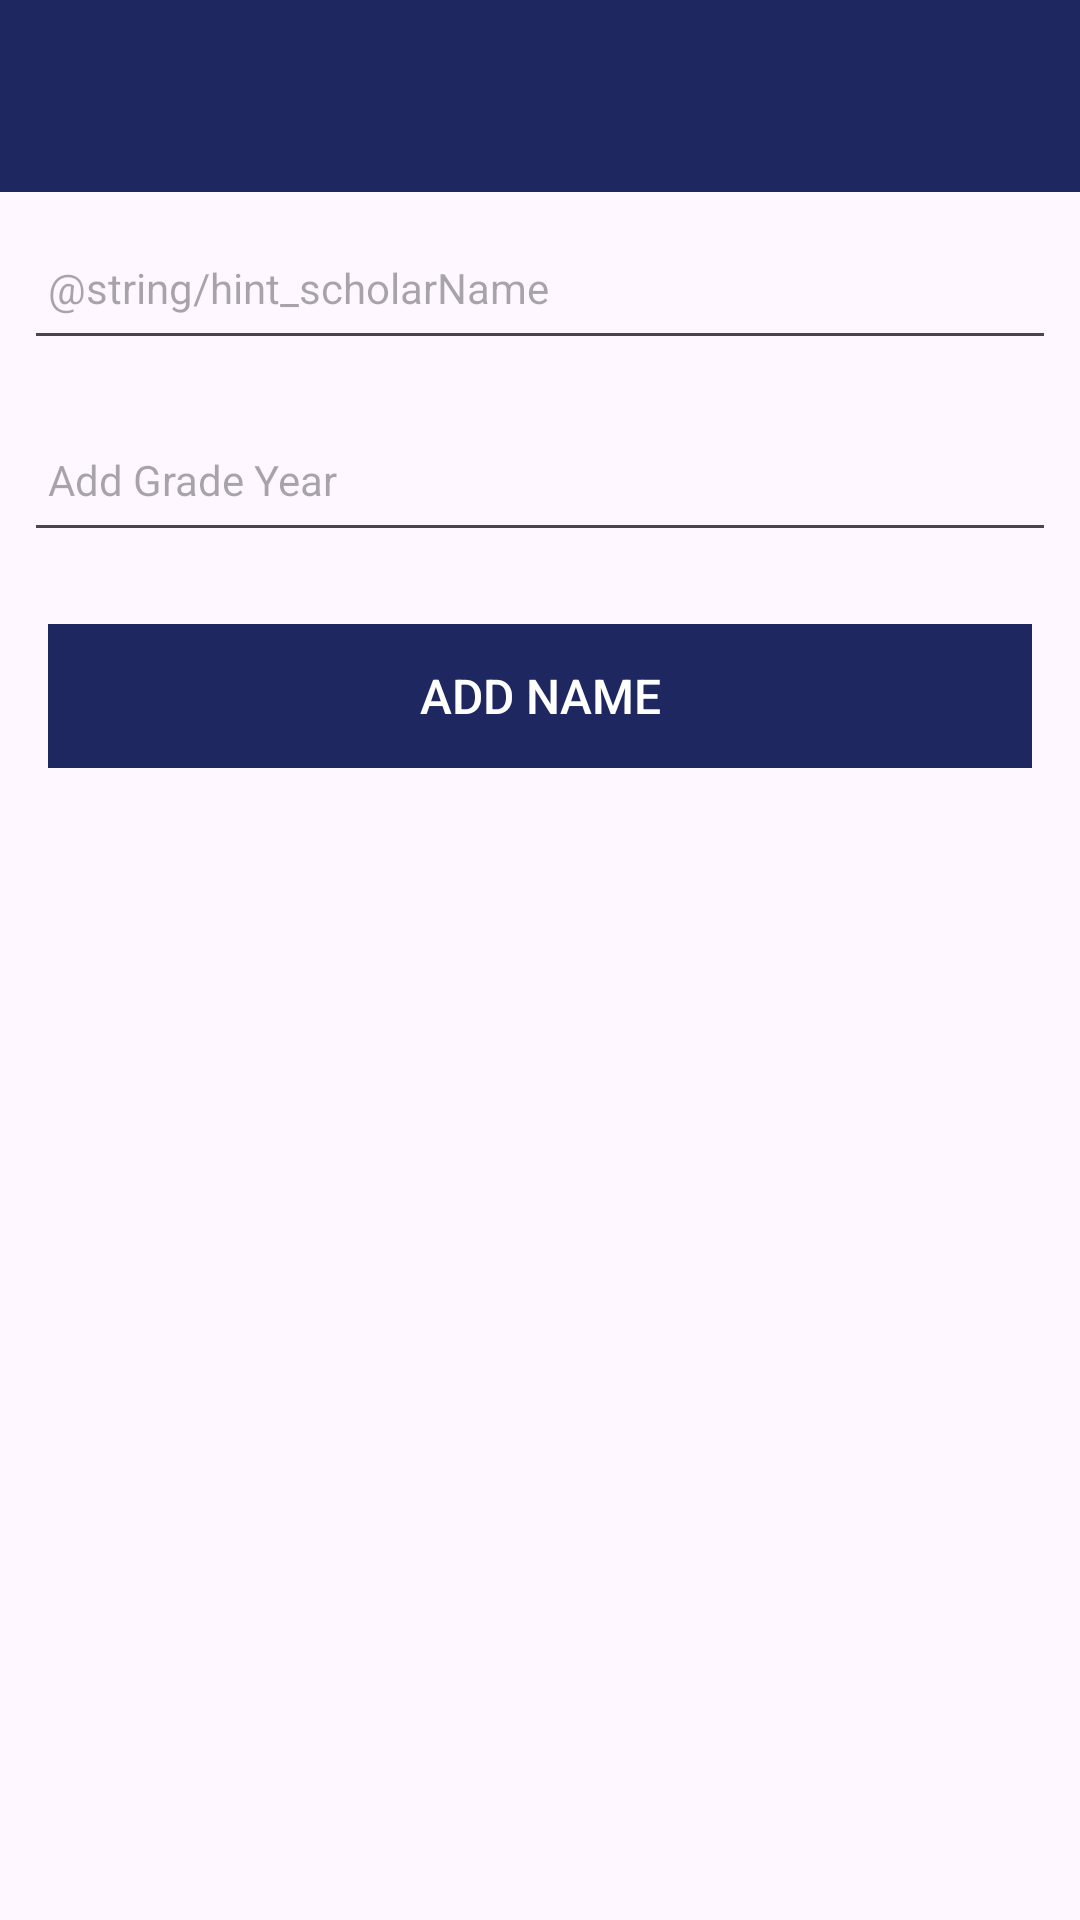

Reconstruct the res/layout file that produces this screen, plus the resources it refers to.
<!-- AndroidManifest.xml: application theme Theme.Scholar -->
<!-- res/layout/activity_scholar.xml -->
<?xml version="1.0" encoding="utf-8"?>
<androidx.constraintlayout.widget.ConstraintLayout
    xmlns:android="http://schemas.android.com/apk/res/android"
    xmlns:app="http://schemas.android.com/apk/res-auto"
    xmlns:tools="http://schemas.android.com/tools"
    android:layout_width="match_parent"
    android:layout_height="match_parent"
    tools:context="org.wit.scholar.activities.ScholarActivity">

    <RelativeLayout
        android:layout_width="match_parent"
        android:layout_height="wrap_content"
        app:layout_constraintBottom_toBottomOf="parent"
        app:layout_constraintTop_toTopOf="parent">

        <com.google.android.material.appbar.AppBarLayout
            android:id="@+id/appBarLayout"
            android:layout_width="match_parent"
            android:layout_height="wrap_content"
            android:background="@color/colorAccent"
            android:fitsSystemWindows="true"
            app:elevation="0dip"
            app:theme="@style/ThemeOverlay.AppCompat.Dark.ActionBar">

            <androidx.appcompat.widget.Toolbar
                android:id="@+id/toolbarAdd"
                android:layout_width="match_parent"
                android:layout_height="wrap_content"
                app:titleTextColor="@color/colorPrimary" />
        </com.google.android.material.appbar.AppBarLayout>

        <ScrollView
            android:layout_width="match_parent"
            android:layout_height="match_parent"
            android:layout_below="@id/appBarLayout"
            android:fillViewport="true">

            <LinearLayout
                android:layout_width="match_parent"
                android:layout_height="wrap_content"
                android:orientation="vertical">

                <EditText
                    android:id="@+id/scholarName"
                    android:layout_width="match_parent"
                    android:layout_height="48dp"
                    android:layout_margin="8dp"
                    android:autofillHints="hint"
                    android:hint="@string/hint_scholarName"
                    android:inputType="text"
                    android:maxLength="25"
                    android:maxLines="1"
                    android:padding="8dp"
                    android:textColor="@color/colorPrimaryDark"
                    android:textSize="14sp" />

                <EditText
                    android:id="@+id/gradeYear"
                    android:layout_width="match_parent"
                    android:layout_height="48dp"
                    android:layout_margin="8dp"
                    android:hint="@string/hint_scholarGradeYear"
                    android:inputType="text"
                    android:maxLength="25"
                    android:maxLines="1"
                    android:padding="8dp"
                    android:textColor="@color/colorPrimaryDark"
                    android:textSize="14sp" />

                <Button
                    android:id="@+id/btnAdd"
                    android:layout_width="match_parent"
                    android:layout_height="wrap_content"
                    android:layout_margin="16dp"
                    android:background="@color/colorAccent"
                    android:paddingTop="8dp"
                    android:paddingBottom="8dp"
                    android:stateListAnimator="@null"
                    android:text="@string/button_addName"
                    android:textColor="@color/colorPrimary"
                    android:textSize="16sp" />
            </LinearLayout>
        </ScrollView>

    </RelativeLayout>
</androidx.constraintlayout.widget.ConstraintLayout>
<!-- resources referenced by this layout -->
<resources>
  <color name="colorAccent">#1e2760</color>
  <color name="colorPrimary">#FFFFFF</color>
  <color name="colorPrimaryDark">#1e2760</color>
  <string name="button_addName">Add Name</string>
  <string name="hint_scholarGradeYear">Add Grade Year</string>
  <style name="Theme.Scholar" parent="Base.Theme.Scholar" />
  <style name="Base.Theme.Scholar" parent="Theme.Material3.DayNight.NoActionBar">
          
          <item name="colorPrimary">@color/colorAccent</item>
          <item name="colorPrimaryVariant">@color/colorPrimaryDark</item>
          <item name="colorOnPrimary">@color/white</item>
          
          <item name="colorOnSecondary">@color/black</item>
          
          <item name="android:statusBarColor">?attr/colorPrimaryVariant</item>
      </style>
  <color name="white">#FFFFFFFF</color>
  <color name="black">#FF000000</color>
</resources>
